Photos from the image-classification dataset "histo_rep" in the GitHub repository vaishleshik/histo_rep. Its 7 classes are: brain, intestine, kidney, liver, lung, skeletal muscle, skin.

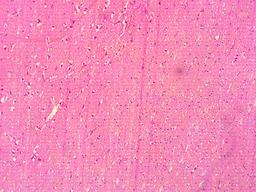
Label: brain

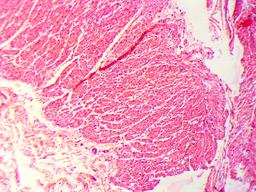
Label: skeletal muscle

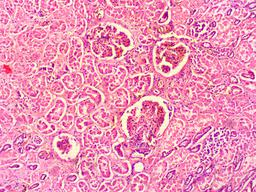
Label: kidney

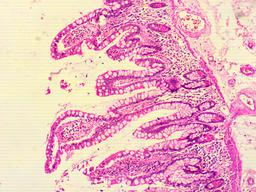
Label: intestine

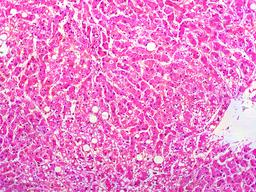
Label: liver

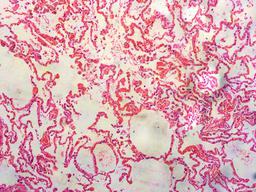
Label: lung
